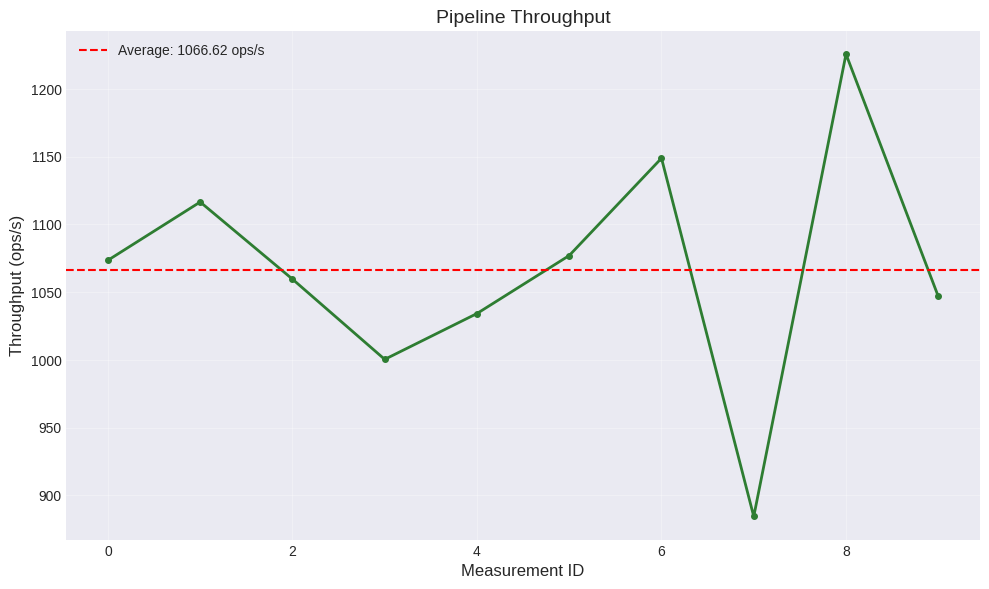
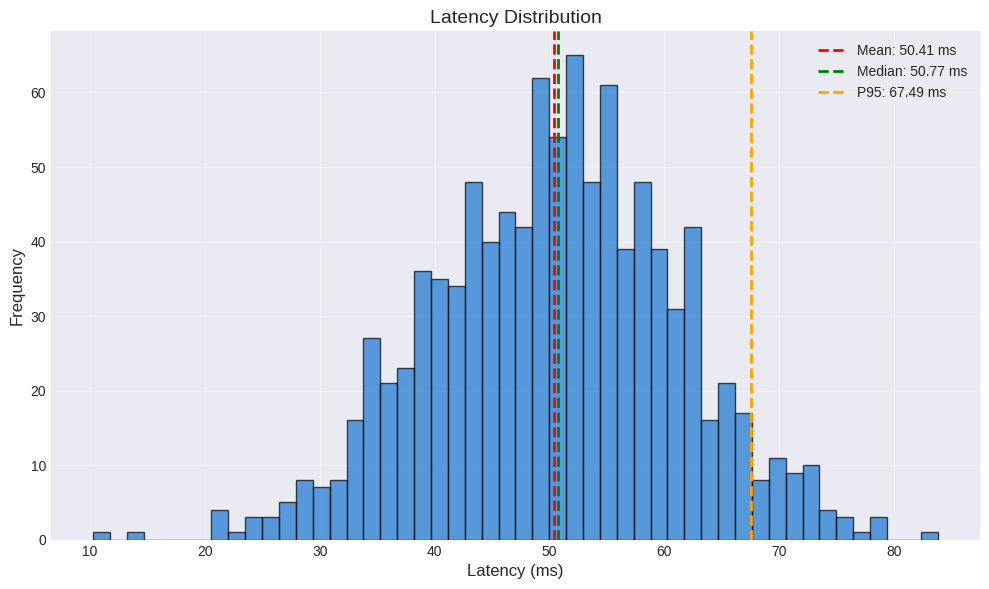

The matplotlib source for these figures, in order:
"""
Figure Generation Module

This module provides tools for generating publication-quality figures for reports.
"""
import matplotlib.pyplot as plt
import matplotlib.patches as mpatches
import numpy as np
import pandas as pd
import logging
from typing import Dict, Any, List, Optional
from dataclasses import dataclass
from datetime import datetime
import os

# Set style
plt.style.use('seaborn-v0_8-darkgrid')
plt.rcParams['figure.dpi'] = 300
plt.rcParams['savefig.dpi'] = 300
plt.rcParams['font.size'] = 10
plt.rcParams['axes.labelsize'] = 12
plt.rcParams['axes.titlesize'] = 14
plt.rcParams['xtick.labelsize'] = 10
plt.rcParams['ytick.labelsize'] = 10
plt.rcParams['legend.fontsize'] = 10
plt.rcParams['figure.titlesize'] = 16

logging.basicConfig(
    level=logging.INFO,
    format='%(asctime)s - %(name)s - %(levelname)s - %(message)s'
)
logger = logging.getLogger(__name__)


class FigureGenerator:
    """Generate publication-quality figures"""
    
    def __init__(self, output_dir: str = "results/figures"):
        """
        Initialize figure generator
        
        Args:
            output_dir: Directory to save figures
        """
        self.output_dir = output_dir
        os.makedirs(output_dir, exist_ok=True)
        
    def plot_pipeline_throughput(self, data: pd.DataFrame,
                                title: str = "Pipeline Throughput",
                                save_path: str = None) -> str:
        """
        Plot pipeline throughput over time
        
        Args:
            data: DataFrame with throughput data
            title: Plot title
            save_path: Path to save figure
            
        Returns:
            Path to saved figure
        """
        try:
            fig, ax = plt.subplots(figsize=(10, 6))
            
            if 'measurement_id' in data.columns and 'throughput' in data.columns:
                ax.plot(data['measurement_id'], data['throughput'], 
                       marker='o', linewidth=2, markersize=4, color='#2e7d32')
                
                # Add average line
                avg_throughput = data['throughput'].mean()
                ax.axhline(y=avg_throughput, color='red', linestyle='--', 
                          label=f'Average: {avg_throughput:.2f} ops/s')
                
                ax.set_xlabel('Measurement ID')
                ax.set_ylabel('Throughput (ops/s)')
                ax.set_title(title)
                ax.legend()
                ax.grid(True, alpha=0.3)
            
            plt.tight_layout()
            
            if save_path is None:
                save_path = os.path.join(self.output_dir, 'pipeline_throughput.png')
            
            plt.savefig(save_path, bbox_inches='tight')
            plt.close()
            
            logger.info(f"✓ Saved figure: {save_path}")
            
            return save_path
            
        except Exception as e:
            logger.error(f"Failed to plot pipeline throughput: {e}")
            return ""
    
    def plot_latency_distribution(self, latencies: List[float],
                                 title: str = "Latency Distribution",
                                 save_path: str = None) -> str:
        """
        Plot latency distribution histogram
        
        Args:
            latencies: List of latency measurements
            title: Plot title
            save_path: Path to save figure
            
        Returns:
            Path to saved figure
        """
        try:
            fig, ax = plt.subplots(figsize=(10, 6))
            
            ax.hist(latencies, bins=50, color='#1976d2', alpha=0.7, edgecolor='black')
            
            # Add statistics
            mean_lat = np.mean(latencies)
            median_lat = np.median(latencies)
            p95_lat = np.percentile(latencies, 95)
            
            ax.axvline(mean_lat, color='red', linestyle='--', linewidth=2, label=f'Mean: {mean_lat:.2f} ms')
            ax.axvline(median_lat, color='green', linestyle='--', linewidth=2, label=f'Median: {median_lat:.2f} ms')
            ax.axvline(p95_lat, color='orange', linestyle='--', linewidth=2, label=f'P95: {p95_lat:.2f} ms')
            
            ax.set_xlabel('Latency (ms)')
            ax.set_ylabel('Frequency')
            ax.set_title(title)
            ax.legend()
            ax.grid(True, alpha=0.3)
            
            plt.tight_layout()
            
            if save_path is None:
                save_path = os.path.join(self.output_dir, 'latency_distribution.png')
            
            plt.savefig(save_path, bbox_inches='tight')
            plt.close()
            
            logger.info(f"✓ Saved figure: {save_path}")
            
            return save_path
            
        except Exception as e:
            logger.error(f"Failed to plot latency distribution: {e}")
            return ""
    
    def plot_database_comparison(self, data: pd.DataFrame,
                                title: str = "Database Performance Comparison",
                                save_path: str = None) -> str:
        """
        Plot database performance comparison
        
        Args:
            data: DataFrame with database results
            title: Plot title
            save_path: Path to save figure
            
        Returns:
            Path to saved figure
        """
        try:
            fig, (ax1, ax2) = plt.subplots(1, 2, figsize=(14, 6))
            
            if 'Database' in data.columns and 'Avg Time (ms)' in data.columns:
                # Query time comparison
                databases = data['Database']
                times = data['Avg Time (ms)']
                colors = ['#1976d2', '#388e3c', '#f57c00', '#d32f2f']
                
                bars1 = ax1.bar(databases, times, color=colors[:len(databases)], alpha=0.8, edgecolor='black')
                ax1.set_ylabel('Average Query Time (ms)')
                ax1.set_title('Query Time Comparison')
                ax1.grid(True, alpha=0.3, axis='y')
                
                # Add value labels
                for bar in bars1:
                    height = bar.get_height()
                    ax1.text(bar.get_x() + bar.get_width()/2., height,
                            f'{height:.2f}', ha='center', va='bottom')
                
                # Throughput comparison
                if 'Throughput (ops/s)' in data.columns:
                    throughputs = data['Throughput (ops/s)']
                    
                    bars2 = ax2.bar(databases, throughputs, color=colors[:len(databases)], alpha=0.8, edgecolor='black')
                    ax2.set_ylabel('Throughput (ops/s)')
                    ax2.set_title('Throughput Comparison')
                    ax2.grid(True, alpha=0.3, axis='y')
                    
                    # Add value labels
                    for bar in bars2:
                        height = bar.get_height()
                        ax2.text(bar.get_x() + bar.get_width()/2., height,
                                f'{height:.2f}', ha='center', va='bottom')
            
            plt.suptitle(title, fontsize=16, fontweight='bold')
            plt.tight_layout()
            
            if save_path is None:
                save_path = os.path.join(self.output_dir, 'database_comparison.png')
            
            plt.savefig(save_path, bbox_inches='tight')
            plt.close()
            
            logger.info(f"✓ Saved figure: {save_path}")
            
            return save_path
            
        except Exception as e:
            logger.error(f"Failed to plot database comparison: {e}")
            return ""
    
    def plot_model_comparison(self, data: pd.DataFrame,
                             title: str = "Model Performance Comparison",
                             save_path: str = None) -> str:
        """
        Plot model performance comparison
        
        Args:
            data: DataFrame with model results
            title: Plot title
            save_path: Path to save figure
            
        Returns:
            Path to saved figure
        """
        try:
            fig, ((ax1, ax2), (ax3, ax4)) = plt.subplots(2, 2, figsize=(14, 10))
            
            if 'Model' in data.columns:
                models = data['Model']
                colors = ['#1976d2', '#388e3c', '#f57c00', '#d32f2f', '#7b1fa2']
                
                # Training time
                if 'Training Time (s)' in data.columns:
                    train_times = data['Training Time (s)']
                    bars1 = ax1.bar(models, train_times, color=colors[:len(models)], alpha=0.8, edgecolor='black')
                    ax1.set_ylabel('Training Time (s)')
                    ax1.set_title('Training Time')
                    ax1.grid(True, alpha=0.3, axis='y')
                    ax1.tick_params(axis='x', rotation=45)
                    
                    for bar in bars1:
                        height = bar.get_height()
                        ax1.text(bar.get_x() + bar.get_width()/2., height,
                                f'{height:.2f}', ha='center', va='bottom', fontsize=8)
                
                # Prediction time
                if 'Prediction Time (s)' in data.columns:
                    pred_times = data['Prediction Time (s)']
                    bars2 = ax2.bar(models, pred_times, color=colors[:len(models)], alpha=0.8, edgecolor='black')
                    ax2.set_ylabel('Prediction Time (s)')
                    ax2.set_title('Prediction Time')
                    ax2.grid(True, alpha=0.3, axis='y')
                    ax2.tick_params(axis='x', rotation=45)
                    
                    for bar in bars2:
                        height = bar.get_height()
                        ax2.text(bar.get_x() + bar.get_width()/2., height,
                                f'{height:.4f}', ha='center', va='bottom', fontsize=8)
                
                # Memory usage
                if 'Memory (MB)' in data.columns:
                    memory = data['Memory (MB)']
                    bars3 = ax3.bar(models, memory, color=colors[:len(models)], alpha=0.8, edgecolor='black')
                    ax3.set_ylabel('Memory (MB)')
                    ax3.set_title('Memory Usage')
                    ax3.grid(True, alpha=0.3, axis='y')
                    ax3.tick_params(axis='x', rotation=45)
                    
                    for bar in bars3:
                        height = bar.get_height()
                        ax3.text(bar.get_x() + bar.get_width()/2., height,
                                f'{height:.2f}', ha='center', va='bottom', fontsize=8)
                
                # Accuracy
                if 'Accuracy' in data.columns:
                    accuracy = data['Accuracy']
                    bars4 = ax4.bar(models, accuracy, color=colors[:len(models)], alpha=0.8, edgecolor='black')
                    ax4.set_ylabel('Accuracy')
                    ax4.set_title('Model Accuracy')
                    ax4.set_ylim([0, 1.1])
                    ax4.grid(True, alpha=0.3, axis='y')
                    ax4.tick_params(axis='x', rotation=45)
                    
                    for bar in bars4:
                        height = bar.get_height()
                        ax4.text(bar.get_x() + bar.get_width()/2., height,
                                f'{height:.3f}', ha='center', va='bottom', fontsize=8)
            
            plt.suptitle(title, fontsize=16, fontweight='bold', y=1.00)
            plt.tight_layout()
            
            if save_path is None:
                save_path = os.path.join(self.output_dir, 'model_comparison.png')
            
            plt.savefig(save_path, bbox_inches='tight')
            plt.close()
            
            logger.info(f"✓ Saved figure: {save_path}")
            
            return save_path
            
        except Exception as e:
            logger.error(f"Failed to plot model comparison: {e}")
            return ""
    
    def plot_scalability_curve(self, data: pd.DataFrame,
                              title: str = "System Scalability",
                              save_path: str = None) -> str:
        """
        Plot scalability curve
        
        Args:
            data: DataFrame with scalability data
            title: Plot title
            save_path: Path to save figure
            
        Returns:
            Path to saved figure
        """
        try:
            fig, (ax1, ax2) = plt.subplots(1, 2, figsize=(14, 6))
            
            if 'load_size' in data.columns:
                load_sizes = data['load_size']
                
                # Throughput vs Load
                if 'throughput' in data.columns:
                    throughputs = data['throughput']
                    ax1.plot(load_sizes, throughputs, marker='o', linewidth=2, 
                            markersize=6, color='#2e7d32')
                    ax1.set_xlabel('Load Size (operations)')
                    ax1.set_ylabel('Throughput (ops/s)')
                    ax1.set_title('Throughput vs Load')
                    ax1.grid(True, alpha=0.3)
                    ax1.set_xscale('log')
                
                # Latency vs Load
                if 'avg_latency' in data.columns:
                    latencies = data['avg_latency']
                    ax2.plot(load_sizes, latencies, marker='s', linewidth=2, 
                            markersize=6, color='#d32f2f')
                    ax2.set_xlabel('Load Size (operations)')
                    ax2.set_ylabel('Average Latency (ms)')
                    ax2.set_title('Latency vs Load')
                    ax2.grid(True, alpha=0.3)
                    ax2.set_xscale('log')
            
            plt.suptitle(title, fontsize=16, fontweight='bold')
            plt.tight_layout()
            
            if save_path is None:
                save_path = os.path.join(self.output_dir, 'scalability_curve.png')
            
            plt.savefig(save_path, bbox_inches='tight')
            plt.close()
            
            logger.info(f"✓ Saved figure: {save_path}")
            
            return save_path
            
        except Exception as e:
            logger.error(f"Failed to plot scalability curve: {e}")
            return ""
    
    def plot_resource_usage(self, data: Dict[str, Any],
                           title: str = "Resource Usage Over Time",
                           save_path: str = None) -> str:
        """
        Plot resource usage over time
        
        Args:
            data: Dictionary with resource usage data
            title: Plot title
            save_path: Path to save figure
            
        Returns:
            Path to saved figure
        """
        try:
            fig, (ax1, ax2) = plt.subplots(2, 1, figsize=(12, 8))
            
            # Extract data
            if 'detailed_results' in data:
                results = data['detailed_results']
                timestamps = [datetime.fromisoformat(r['timestamp']) for r in results]
                cpu_values = [r.get('cpu_avg', 0) for r in results]
                memory_values = [r.get('memory_avg', 0) for r in results]
                
                # CPU usage
                ax1.plot(timestamps, cpu_values, linewidth=2, color='#1976d2', label='CPU')
                ax1.set_ylabel('CPU Usage (%)')
                ax1.set_title('CPU Usage Over Time')
                ax1.grid(True, alpha=0.3)
                ax1.legend()
                
                # Memory usage
                ax2.plot(timestamps, memory_values, linewidth=2, color='#388e3c', label='Memory')
                ax2.set_ylabel('Memory Usage (%)')
                ax2.set_xlabel('Time')
                ax2.set_title('Memory Usage Over Time')
                ax2.grid(True, alpha=0.3)
                ax2.legend()
            
            plt.suptitle(title, fontsize=16, fontweight='bold', y=1.00)
            plt.tight_layout()
            
            if save_path is None:
                save_path = os.path.join(self.output_dir, 'resource_usage.png')
            
            plt.savefig(save_path, bbox_inches='tight')
            plt.close()
            
            logger.info(f"✓ Saved figure: {save_path}")
            
            return save_path
            
        except Exception as e:
            logger.error(f"Failed to plot resource usage: {e}")
            return ""
    
    def plot_radar_chart(self, models: Dict[str, Dict[str, float]],
                        metrics: List[str],
                        title: str = "Model Comparison Radar Chart",
                        save_path: str = None) -> str:
        """
        Plot radar chart for model comparison
        
        Args:
            models: Dictionary of model names to metric values
            metrics: List of metric names
            title: Plot title
            save_path: Path to save figure
            
        Returns:
            Path to saved figure
        """
        try:
            fig, ax = plt.subplots(figsize=(10, 10), subplot_kw=dict(projection='polar'))
            
            # Number of variables
            N = len(metrics)
            
            # Angle for each axis
            angles = [n / float(N) * 2 * np.pi for n in range(N)]
            angles += angles[:1]  # Complete the loop
            
            # Colors for different models
            colors = plt.cm.Set3(np.linspace(0, 1, len(models)))
            
            # Plot each model
            for idx, (model_name, model_metrics) in enumerate(models.items()):
                values = [model_metrics.get(metric, 0) for metric in metrics]
                values += values[:1]  # Complete the loop
                
                ax.plot(angles, values, 'o-', linewidth=2, label=model_name, color=colors[idx])
                ax.fill(angles, values, alpha=0.15, color=colors[idx])
            
            # Set axis labels
            ax.set_xticks(angles[:-1])
            ax.set_xticklabels(metrics)
            
            # Add legend
            ax.legend(loc='upper right', bbox_to_anchor=(1.3, 1.1))
            
            plt.title(title, fontsize=16, fontweight='bold', pad=20)
            plt.tight_layout()
            
            if save_path is None:
                save_path = os.path.join(self.output_dir, 'radar_chart.png')
            
            plt.savefig(save_path, bbox_inches='tight')
            plt.close()
            
            logger.info(f"✓ Saved figure: {save_path}")
            
            return save_path
            
        except Exception as e:
            logger.error(f"Failed to plot radar chart: {e}")
            return ""
    
    def plot_correlation_matrix(self, data: pd.DataFrame,
                               title: str = "Sensor Correlation Matrix",
                               save_path: str = None) -> str:
        """
        Plot correlation matrix heatmap
        
        Args:
            data: DataFrame with sensor data
            title: Plot title
            save_path: Path to save figure
            
        Returns:
            Path to saved figure
        """
        try:
            fig, ax = plt.subplots(figsize=(12, 10))
            
            # Calculate correlation matrix
            pivot_df = data.pivot_table(
                index='timestamp',
                columns='sensor_type',
                values='value',
                aggfunc='mean'
            )
            
            corr_matrix = pivot_df.corr()
            
            # Plot heatmap
            im = ax.imshow(corr_matrix, cmap='RdBu_r', aspect='auto', vmin=-1, vmax=1)
            
            # Add colorbar
            cbar = plt.colorbar(im, ax=ax, shrink=0.8)
            cbar.set_label('Correlation', rotation=270, labelpad=20)
            
            # Set ticks
            ax.set_xticks(np.arange(len(corr_matrix.columns)))
            ax.set_yticks(np.arange(len(corr_matrix.index)))
            ax.set_xticklabels(corr_matrix.columns, rotation=45, ha='right')
            ax.set_yticklabels(corr_matrix.index)
            
            # Add correlation values
            for i in range(len(corr_matrix)):
                for j in range(len(corr_matrix)):
                    text = ax.text(j, i, f'{corr_matrix.iloc[i, j]:.2f}',
                                  ha="center", va="center", color="black" if abs(corr_matrix.iloc[i, j]) < 0.5 else "white")
            
            ax.set_title(title, fontsize=16, fontweight='bold', pad=20)
            plt.tight_layout()
            
            if save_path is None:
                save_path = os.path.join(self.output_dir, 'correlation_matrix.png')
            
            plt.savefig(save_path, bbox_inches='tight')
            plt.close()
            
            logger.info(f"✓ Saved figure: {save_path}")
            
            return save_path
            
        except Exception as e:
            logger.error(f"Failed to plot correlation matrix: {e}")
            return ""
    
    def generate_all_figures(self, data: Dict[str, Any]) -> List[str]:
        """
        Generate all standard figures
        
        Args:
            data: Dictionary containing all benchmark data
            
        Returns:
            List of generated figure paths
        """
        try:
            logger.info("Generating all figures...")
            
            figure_paths = []
            
            # Pipeline throughput
            if 'throughput' in data:
                df = pd.DataFrame(data['throughput'].get('detailed_results', []))
                if not df.empty:
                    path = self.plot_pipeline_throughput(df)
                    if path:
                        figure_paths.append(path)
            
            # Database comparison
            if 'database' in data:
                df = pd.DataFrame(data['database'].get('detailed_results', []))
                if not df.empty:
                    path = self.plot_database_comparison(df)
                    if path:
                        figure_paths.append(path)
            
            # Model comparison
            if 'models' in data:
                df = pd.DataFrame(data['models'].get('detailed_results', []))
                if not df.empty:
                    path = self.plot_model_comparison(df)
                    if path:
                        figure_paths.append(path)
            
            # Scalability
            if 'scalability' in data:
                df = pd.DataFrame(data['scalability'].get('detailed_results', []))
                if not df.empty:
                    path = self.plot_scalability_curve(df)
                    if path:
                        figure_paths.append(path)
            
            # Resource usage
            if 'resources' in data:
                path = self.plot_resource_usage(data['resources'])
                if path:
                    figure_paths.append(path)
            
            logger.info(f"✓ Generated {len(figure_paths)} figures")
            
            return figure_paths
            
        except Exception as e:
            logger.error(f"Failed to generate figures: {e}")
            return []


def generate_all_figures(results_dir: str = "results", 
                        output_dir: str = "results/figures") -> List[str]:
    """
    Convenience function to generate all figures
    
    Args:
        results_dir: Directory with benchmark results
        output_dir: Directory to save figures
        
    Returns:
        List of generated figure paths
    """
    try:
        # Load all results
        data = {}
        
        result_files = [
            'pipeline_benchmark.json',
            'database_benchmark.json',
            'model_benchmark.json',
            'resource_benchmark.json',
            'scalability_test.json',
            'latency_test.json',
            'throughput_test.json'
        ]
        
        for filename in result_files:
            filepath = os.path.join(results_dir, filename)
            if os.path.exists(filepath):
                with open(filepath, 'r') as f:
                    key = filename.replace('_benchmark.json', '').replace('_test.json', '')
                    data[key] = json.load(f)
        
        # Generate figures
        generator = FigureGenerator(output_dir)
        return generator.generate_all_figures(data)
        
    except Exception as e:
        logger.error(f"Failed to generate figures: {e}")
        return []


if __name__ == "__main__":
    # Generate figures
    print("Generating Figures...")
    print("="*80)
    
    generator = FigureGenerator()
    
    # Load results
    data = {}
    
    # Try to load sample data
    try:
        with open('results/pipeline_benchmark.json', 'r') as f:
            data['pipeline'] = json.load(f)
    except:
        pass
    
    try:
        with open('results/database_benchmark.json', 'r') as f:
            data['database'] = json.load(f)
    except:
        pass
    
    try:
        with open('results/model_benchmark.json', 'r') as f:
            data['models'] = json.load(f)
    except:
        pass
    
    if data:
        print("\nGenerating figures from loaded data...")
        figure_paths = generator.generate_all_figures(data)
        
        print(f"\n✓ Generated {len(figure_paths)} figures:")
        for path in figure_paths:
            print(f"  - {path}")
    else:
        print("\nNo data available. Please run benchmarks first.")
        print("Generating sample figures...")
        
        # Generate sample figures
        sample_data = pd.DataFrame({
            'measurement_id': range(10),
            'throughput': np.random.normal(1000, 100, 10)
        })
        
        generator.plot_pipeline_throughput(sample_data)
        
        sample_latencies = np.random.normal(50, 10, 1000)
        generator.plot_latency_distribution(sample_latencies)
        
        print("\n✓ Sample figures generated in results/figures/")
    
    print("\n✓ Figure generation complete!")
